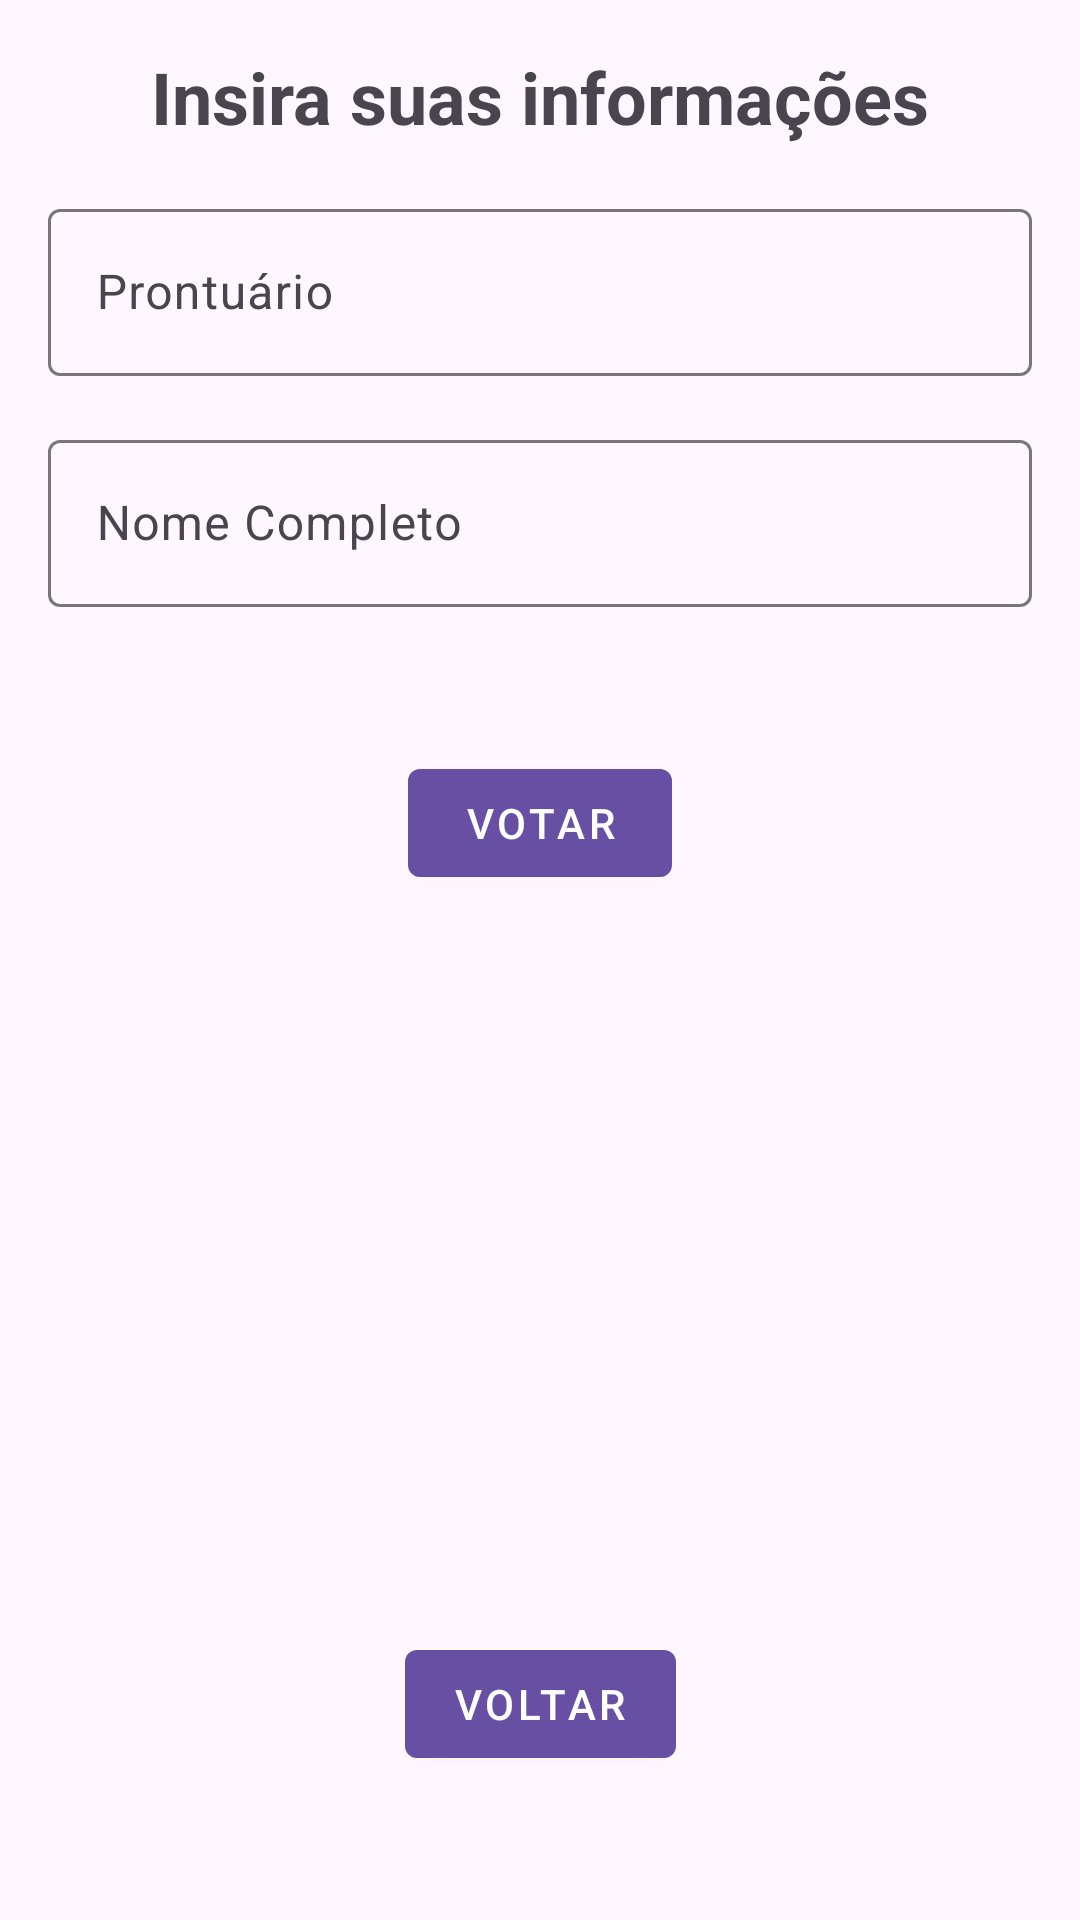

Here is an Android app screen rendered from its layout file. Give the layout XML and the strings, colors and styles it references.
<!-- AndroidManifest.xml: application theme Theme.PesquisaOpinião -->
<!-- res/layout/activity_user.xml -->
<?xml version="1.0" encoding="utf-8"?>
<androidx.constraintlayout.widget.ConstraintLayout xmlns:android="http://schemas.android.com/apk/res/android"
    xmlns:app="http://schemas.android.com/apk/res-auto"
    xmlns:tools="http://schemas.android.com/tools"
    android:id="@+id/main"
    android:layout_width="match_parent"
    android:layout_height="match_parent"
    tools:context=".ui.user.UserActivity">

    <androidx.constraintlayout.widget.Guideline
        android:id="@+id/guidelineH40"
        android:layout_width="0dp"
        android:layout_height="0dp"
        android:orientation="horizontal"
        app:layout_constraintGuide_percent="0.4" />

    <TextView
        android:id="@+id/user_title"
        android:layout_width="wrap_content"
        android:layout_height="wrap_content"
        android:layout_marginTop="16dp"
        android:text="@string/user_title"
        android:textSize="24sp"
        android:textStyle="bold"
        app:layout_constraintEnd_toEndOf="parent"
        app:layout_constraintStart_toStartOf="parent"
        app:layout_constraintTop_toTopOf="parent" />

    <com.google.android.material.textfield.TextInputLayout
        android:id="@+id/textlayout_prontuario"
        android:layout_width="match_parent"
        android:layout_height="wrap_content"
        android:layout_margin="16dp"
        android:hint="@string/prontuario"
        app:layout_constraintStart_toStartOf="parent"
        app:layout_constraintTop_toBottomOf="@id/user_title">

        <com.google.android.material.textfield.TextInputEditText
            android:id="@+id/text_prontuario"
            android:layout_width="match_parent"
            android:layout_height="wrap_content"
            android:inputType="text" />
    </com.google.android.material.textfield.TextInputLayout>

    <com.google.android.material.textfield.TextInputLayout
        android:id="@+id/textlayout_nome"
        android:layout_width="match_parent"
        android:layout_height="wrap_content"
        android:layout_margin="16dp"
        android:hint="@string/full_name"
        app:layout_constraintStart_toStartOf="@id/textlayout_prontuario"
        app:layout_constraintTop_toBottomOf="@id/textlayout_prontuario">

        <com.google.android.material.textfield.TextInputEditText
            android:id="@+id/text_nome"
            android:layout_width="match_parent"
            android:layout_height="wrap_content"
            android:inputType="text" />
    </com.google.android.material.textfield.TextInputLayout>

    <com.google.android.material.button.MaterialButton
        android:id="@+id/button_login"
        style="@style/Widget.MaterialComponents.Button"
        android:layout_width="wrap_content"
        android:layout_height="wrap_content"
        android:layout_marginTop="48dp"
        android:text="@string/vote"
        app:layout_constraintEnd_toEndOf="parent"
        app:layout_constraintStart_toStartOf="parent"
        app:layout_constraintTop_toBottomOf="@id/textlayout_nome" />

    <TextView
        android:id="@+id/text_codigo"
        android:layout_width="wrap_content"
        android:layout_height="wrap_content"
        android:textSize="24sp"
        android:textStyle="bold"
        android:visibility="gone"
        app:layout_constraintEnd_toStartOf="@id/copy_code"
        app:layout_constraintStart_toStartOf="parent"
        app:layout_constraintTop_toBottomOf="@id/guidelineH40" />

    <ImageView
        android:layout_width="40dp"
        android:layout_height="40dp"
        android:id="@+id/copy_code"
        android:src="@drawable/ic_copy"
        app:layout_constraintStart_toEndOf="@id/text_codigo"
        app:layout_constraintEnd_toEndOf="parent"
        app:layout_constraintTop_toBottomOf="@id/guidelineH40"
        android:visibility="gone"/>

    <com.google.android.material.button.MaterialButton
        android:id="@+id/button_voltar"
        style="@style/Widget.MaterialComponents.Button"
        android:layout_width="wrap_content"
        android:layout_height="wrap_content"
        android:layout_marginBottom="48dp"
        android:text="@string/back"
        app:layout_constraintBottom_toBottomOf="parent"
        app:layout_constraintEnd_toEndOf="parent"
        app:layout_constraintStart_toStartOf="parent" />

</androidx.constraintlayout.widget.ConstraintLayout>
<!-- resources referenced by this layout -->
<resources>
  <string name="back">Voltar</string>
  <string name="full_name">Nome Completo</string>
  <string name="prontuario">Prontuário</string>
  <string name="user_title">Insira suas informações</string>
  <string name="vote">Votar</string>
  <style name="Theme.PesquisaOpinião" parent="Base.Theme.PesquisaOpinião" />
  <style name="Base.Theme.PesquisaOpinião" parent="Theme.Material3.DayNight.NoActionBar">
          
          
      </style>
</resources>
